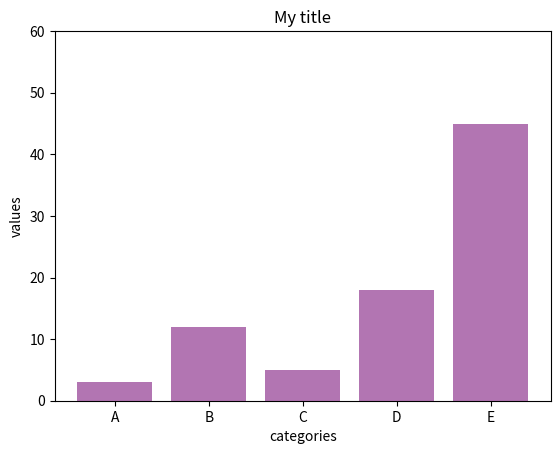

Generate this figure with matplotlib:
# -*- coding: utf-8 -*-
"""
Created on Wed Feb 26 16:05:41 2020

[redacted]
"""

# libraries
import numpy as np
import matplotlib.pyplot as plt
 
# Fake dataset
height = [3, 12, 5, 18, 45]
bars = ('A', 'B', 'C', 'D', 'E')
y_pos = np.arange(len(bars))
 
# Create bars and choose color
plt.bar(y_pos, height, color = (0.5,0.1,0.5,0.6))
 
# Add title and axis names
plt.title('My title')
plt.xlabel('categories')
plt.ylabel('values')
 
# Limits for the Y axis
plt.ylim(0,60)
 
# Create names
plt.xticks(y_pos, bars)
 
# Show graphic
plt.show()
